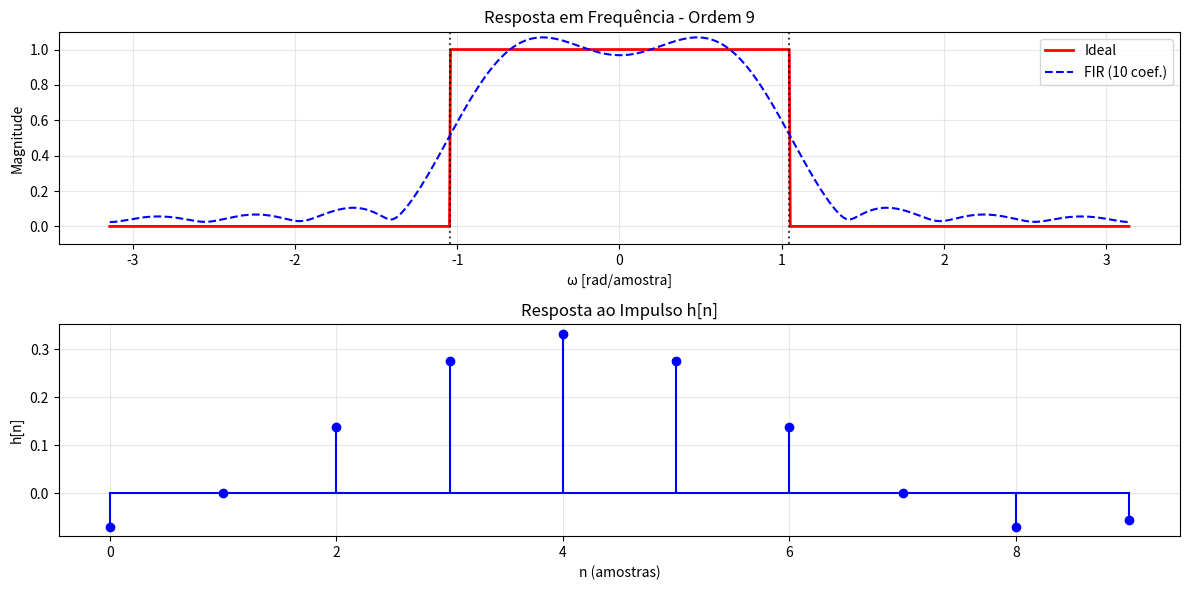

This chart was generated by the following Python code:
import matplotlib.pyplot as plt
import numpy as np

# === Parâmetros ===
Fs = 120e6
F_corte = 20e6
f_normalizada = F_corte / (Fs / 2)
ordem = 9
num_coef = ordem + 1  # Número de coeficientes do filtro

# Usar um número maior de pontos para melhor resolução
N_fft = 1024

# Criar vetor de frequência normalizada de -π a π
vetor_w = np.linspace(-np.pi, np.pi, N_fft)
H_d = np.zeros(N_fft)

# Frequência de corte normalizada em radianos
w_corte = f_normalizada * np.pi

# Criar resposta em frequência desejada (passa-baixas ideal)
for i, w in enumerate(vetor_w):
    if np.abs(w) <= w_corte:
        H_d[i] = 1

#===============================================================================================
#======================= RESPOSTA AO IMPULSO POR IFFT =======================================
#===============================================================================================

# Calcular resposta ao impulso usando IFFT
h_temp = np.fft.ifft(np.fft.ifftshift(H_d))
h_temp = np.fft.fftshift(h_temp)  # Centralizar

# Extrair apenas os coeficient10es necessários (ordem+1 coeficientes)
# Pegar os coeficientes centrais
inicio = N_fft//2 - ordem//2
fim = inicio + num_coef
h_d = np.real(h_temp[inicio:fim])

# Índices do filtro
n = np.arange(num_coef)

# Calcular a resposta em frequência do filtro projetado
H_real = np.fft.fft(h_d, N_fft)
H_real = np.fft.fftshift(H_real)

#===============================================================================================
#======================= PLOTAGEM ============================================================
#===============================================================================================

fig, axs = plt.subplots(2, 1, figsize=(12, 6))

# Resposta em frequência desejada vs real
axs[0].plot(vetor_w, H_d, 'r-', linewidth=2, label='Ideal')
axs[0].plot(vetor_w, np.abs(H_real), 'b--', linewidth=1.5, label=f'FIR ({num_coef} coef.)')
axs[0].set_title(f"Resposta em Frequência - Ordem {ordem}")
axs[0].grid(True, which="both", alpha=0.3)
axs[0].set_xlabel("ω [rad/amostra]")
axs[0].set_ylabel("Magnitude")
axs[0].legend()
axs[0].set_ylim(-0.1, 1.1)
axs[0].axvline(x=w_corte, color='k', linestyle=':', alpha=0.7, label='Freq. de corte')
axs[0].axvline(x=-w_corte, color='k', linestyle=':', alpha=0.7)

# Resposta ao impulso
axs[1].stem(n, h_d, linefmt='b-', markerfmt='bo', basefmt='b-')
axs[1].set_title("Resposta ao Impulso h[n]")
axs[1].grid(True, which="both", alpha=0.3)
axs[1].set_xlabel("n (amostras)")
axs[1].set_ylabel("h[n]")

plt.tight_layout()
plt.show()

# Informações do filtro
print(f"\nParâmetros do Filtro:")
print(f"Fs = {Fs/1e6:.0f} MHz")
print(f"Fc = {F_corte/1e6:.0f} MHz")
print(f"Frequência normalizada: {f_normalizada:.4f}")
print(f"Ordem: {ordem}")
print(f"ω_corte = {w_corte:.4f} rad/amostra")
print(f"Número de coeficientes: {num_coef}")

# Verificar se a resposta ao impulso é simétrica (como deve ser para filtro linear phase)
print(f"\nVerificação de simetria:")
print(f"h[0] = {h_d[0]:.6f}, h[{num_coef-1}] = {h_d[num_coef-1]:.6f}")
print(f"h[1] = {h_d[1]:.6f}, h[{num_coef-2}] = {h_d[num_coef-2]:.6f}")
print(f"Centro: h[{num_coef//2}] = {h_d[num_coef//2]:.6f}")
